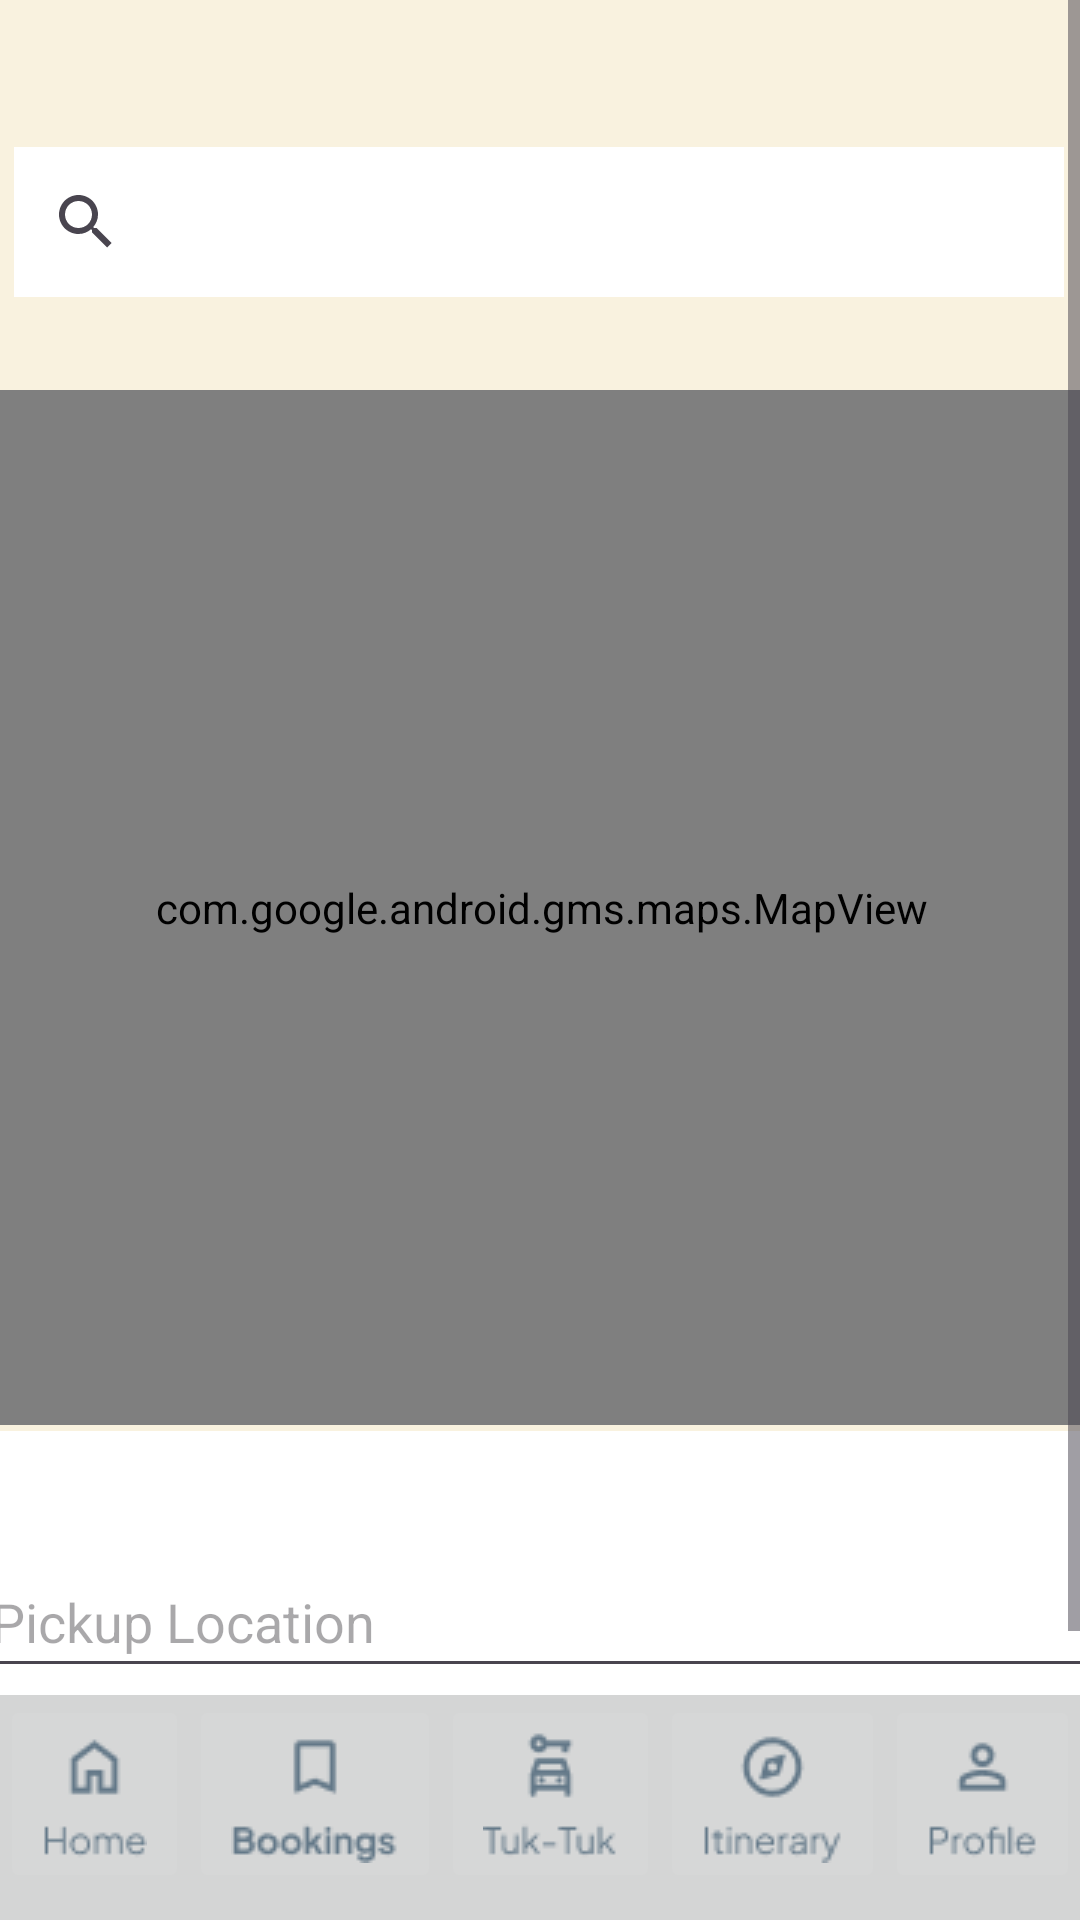

The Android layout XML behind this screen, and the referenced resources:
<!-- AndroidManifest.xml: application theme Theme.Voyasia -->
<!-- res/layout/request_ride.xml -->
<?xml version="1.0" encoding="utf-8"?>
<androidx.constraintlayout.widget.ConstraintLayout xmlns:android="http://schemas.android.com/apk/res/android"
    xmlns:app="http://schemas.android.com/apk/res-auto"
    xmlns:tools="http://schemas.android.com/tools"
    android:layout_width="match_parent"
    android:layout_height="match_parent"
    android:background="#f9f2df">

    <ScrollView
        android:id="@+id/scrollView3"
        android:layout_width="match_parent"
        android:layout_height="650dp"
        app:layout_constraintEnd_toEndOf="parent"
        app:layout_constraintStart_toStartOf="parent"
        app:layout_constraintTop_toTopOf="parent">

        <androidx.constraintlayout.widget.ConstraintLayout
            android:layout_width="match_parent"
            android:layout_height="wrap_content">

            <SearchView
                android:id="@+id/searchView"
                android:layout_width="350dp"
                android:layout_height="50dp"
                android:layout_marginStart="30dp"
                android:layout_marginTop="49dp"
                android:layout_marginEnd="31dp"
                android:background="#FDFDFD"
                android:backgroundTint="#FFFFFF"
                app:layout_constraintBottom_toTopOf="@+id/mapView"
                app:layout_constraintEnd_toEndOf="parent"
                app:layout_constraintStart_toStartOf="parent"
                app:layout_constraintTop_toTopOf="parent" />

            <com.google.android.gms.maps.MapView
                android:id="@+id/mapView"
                android:layout_width="414dp"
                android:layout_height="345dp"
                android:layout_marginTop="31dp"
                android:layout_marginBottom="1dp"
                app:layout_constraintBottom_toTopOf="@+id/constraintLayout"
                app:layout_constraintEnd_toEndOf="parent"
                app:layout_constraintStart_toStartOf="parent"
                app:layout_constraintTop_toBottomOf="@+id/searchView"
                tools:ignore="SpeakableTextPresentCheck" />

            <androidx.constraintlayout.widget.ConstraintLayout
                android:id="@+id/constraintLayout"
                android:layout_width="match_parent"
                android:layout_height="300dp"
                android:layout_marginTop="1dp"
                android:background="#FFFFFF"
                app:layout_constraintBottom_toBottomOf="parent"
                app:layout_constraintEnd_toEndOf="parent"
                app:layout_constraintStart_toStartOf="parent"
                app:layout_constraintTop_toBottomOf="@+id/mapView">

                <com.google.android.material.textfield.TextInputEditText
                    android:id="@+id/textInput1"
                    android:layout_width="377dp"
                    android:layout_height="47dp"
                    android:layout_marginStart="18dp"
                    android:layout_marginTop="38dp"
                    android:layout_marginEnd="16dp"
                    android:hint="@string/pickup_location"
                    app:layout_constraintBottom_toTopOf="@+id/Textinput2"
                    app:layout_constraintEnd_toEndOf="parent"
                    app:layout_constraintStart_toStartOf="parent"
                    app:layout_constraintTop_toTopOf="parent"
                    tools:ignore="TouchTargetSizeCheck,TextContrastCheck" />

                <com.google.android.material.textfield.TextInputEditText
                    android:id="@+id/Textinput2"
                    android:layout_width="377dp"
                    android:layout_height="47dp"
                    android:layout_marginStart="18dp"
                    android:layout_marginEnd="16dp"
                    android:layout_marginBottom="29dp"
                    android:hint="@string/drop_off_location"
                    app:layout_constraintBottom_toTopOf="@+id/textView7"
                    app:layout_constraintEnd_toEndOf="parent"
                    app:layout_constraintStart_toStartOf="parent"
                    app:layout_constraintTop_toBottomOf="@+id/textInput1"
                    tools:ignore="TouchTargetSizeCheck,TextContrastCheck" />

                <TextView
                    android:id="@+id/textView7"
                    android:layout_width="wrap_content"
                    android:layout_height="wrap_content"
                    android:layout_marginStart="30dp"
                    android:layout_marginEnd="272dp"
                    android:layout_marginBottom="8dp"
                    android:fontFamily="@font/montserrat_medium"
                    android:text="@string/estimated_fare"
                    app:layout_constraintBottom_toTopOf="@+id/textView8"
                    app:layout_constraintEnd_toEndOf="parent"
                    app:layout_constraintStart_toStartOf="parent"
                    app:layout_constraintTop_toBottomOf="@+id/Textinput2" />

                <TextView
                    android:id="@+id/textView9"
                    android:layout_width="wrap_content"
                    android:layout_height="wrap_content"
                    android:layout_marginStart="189dp"
                    android:layout_marginTop="29dp"
                    android:layout_marginEnd="37dp"
                    android:fontFamily="@font/montserrat_semibold"
                    android:text="@string/_1500"
                    app:layout_constraintBottom_toTopOf="@+id/textView11"
                    app:layout_constraintEnd_toEndOf="parent"
                    app:layout_constraintStart_toEndOf="@+id/textView7"
                    app:layout_constraintTop_toBottomOf="@+id/Textinput2" />

                <TextView
                    android:id="@+id/textView8"
                    android:layout_width="wrap_content"
                    android:layout_height="wrap_content"
                    android:layout_marginStart="30dp"
                    android:layout_marginEnd="259dp"
                    android:layout_marginBottom="21dp"
                    android:fontFamily="@font/montserrat_medium"
                    android:text="@string/estimated_arrival"
                    app:layout_constraintBottom_toTopOf="@+id/button7"
                    app:layout_constraintEnd_toEndOf="parent"
                    app:layout_constraintStart_toStartOf="parent"
                    app:layout_constraintTop_toBottomOf="@+id/textView7"
                    tools:ignore="TextContrastCheck" />

                <TextView
                    android:id="@+id/textView11"
                    android:layout_width="wrap_content"
                    android:layout_height="wrap_content"
                    android:layout_marginStart="185dp"
                    android:layout_marginEnd="36dp"
                    android:layout_marginBottom="30dp"
                    android:fontFamily="@font/montserrat_semibold"
                    android:text="@string/_18_00"
                    app:layout_constraintBottom_toTopOf="@+id/button7"
                    app:layout_constraintEnd_toEndOf="parent"
                    app:layout_constraintStart_toEndOf="@+id/textView8"
                    app:layout_constraintTop_toBottomOf="@+id/textView9" />

                <Button
                    android:id="@+id/button7"
                    android:layout_width="301dp"
                    android:layout_height="52dp"
                    android:layout_marginStart="55dp"
                    android:layout_marginTop="17dp"
                    android:layout_marginEnd="55dp"
                    android:text="@string/request_ride"
                    app:layout_constraintBottom_toBottomOf="parent"
                    app:layout_constraintEnd_toEndOf="parent"
                    app:layout_constraintStart_toStartOf="parent"
                    app:layout_constraintTop_toBottomOf="@+id/textView8" />

            </androidx.constraintlayout.widget.ConstraintLayout>
        </androidx.constraintlayout.widget.ConstraintLayout>
    </ScrollView>

    <FrameLayout
        android:id="@+id/navigation_bar_container"
        android:layout_width="match_parent"
        android:layout_height="wrap_content"
        app:layout_constraintBottom_toBottomOf="parent">

        <include layout="@layout/navigation_bar" />

    </FrameLayout>

</androidx.constraintlayout.widget.ConstraintLayout>
<!-- res/layout/navigation_bar.xml (included above) -->
<?xml version="1.0" encoding="utf-8"?>
<LinearLayout xmlns:android="http://schemas.android.com/apk/res/android"
    xmlns:app="http://schemas.android.com/apk/res-auto"
    xmlns:tools="http://schemas.android.com/tools"
    android:layout_width="match_parent"
    android:layout_height="75dp"
    android:background="#D4D5D5">

    <ImageButton
        android:id="@+id/nav_home"
        android:layout_width="wrap_content"
        android:layout_height="wrap_content"
        android:layout_weight="1"
        app:srcCompat="@drawable/home"
        tools:ignore="ContentDescription,SpeakableTextPresentCheck,ImageContrastCheck" />

    <ImageButton
        android:id="@+id/nav_hotels"
        android:layout_width="wrap_content"
        android:layout_height="wrap_content"
        android:layout_weight="1"
        app:srcCompat="@drawable/booking"
        tools:ignore="ContentDescription,SpeakableTextPresentCheck,ImageContrastCheck" />

    <ImageButton
        android:id="@+id/nav_ride"
        android:layout_width="wrap_content"
        android:layout_height="wrap_content"
        android:layout_weight="1"
        app:srcCompat="@drawable/tuktuk"
        tools:ignore="ContentDescription,SpeakableTextPresentCheck,ImageContrastCheck" />

    <ImageButton
        android:id="@+id/nav_planner"
        android:layout_width="wrap_content"
        android:layout_height="wrap_content"
        android:layout_weight="1"
        app:srcCompat="@drawable/itinerary"
        tools:ignore="ContentDescription,SpeakableTextPresentCheck" />

    <ImageButton
        android:id="@+id/nav_profile"
        android:layout_width="wrap_content"
        android:layout_height="wrap_content"
        android:layout_weight="1"
        app:srcCompat="@drawable/profile"
        tools:ignore="ContentDescription,SpeakableTextPresentCheck,ImageContrastCheck" />
</LinearLayout>
<!-- resources referenced by this layout -->
<resources>
  <!-- drawable booking: png bitmap (drawable, 1262 bytes) -->
  <!-- drawable home: png bitmap (drawable, 881 bytes) -->
  <!-- drawable itinerary: png bitmap (drawable, 1497 bytes) -->
  <!-- drawable profile: png bitmap (drawable, 1013 bytes) -->
  <!-- drawable tuktuk: png bitmap (drawable, 1046 bytes) -->
  <string name="_1500">1500/=</string>
  <string name="_18_00">18:00</string>
  <string name="drop_off_location">Drop-off Location</string>
  <string name="estimated_arrival">Estimated Arrival</string>
  <string name="estimated_fare">Estimated Fare</string>
  <string name="pickup_location">Pickup Location</string>
  <string name="request_ride">Request Ride</string>
  <style name="Theme.Voyasia" parent="Base.Theme.Voyasia" />
  <style name="Base.Theme.Voyasia" parent="Theme.Material3.DayNight.NoActionBar">
          
          
      </style>
</resources>
